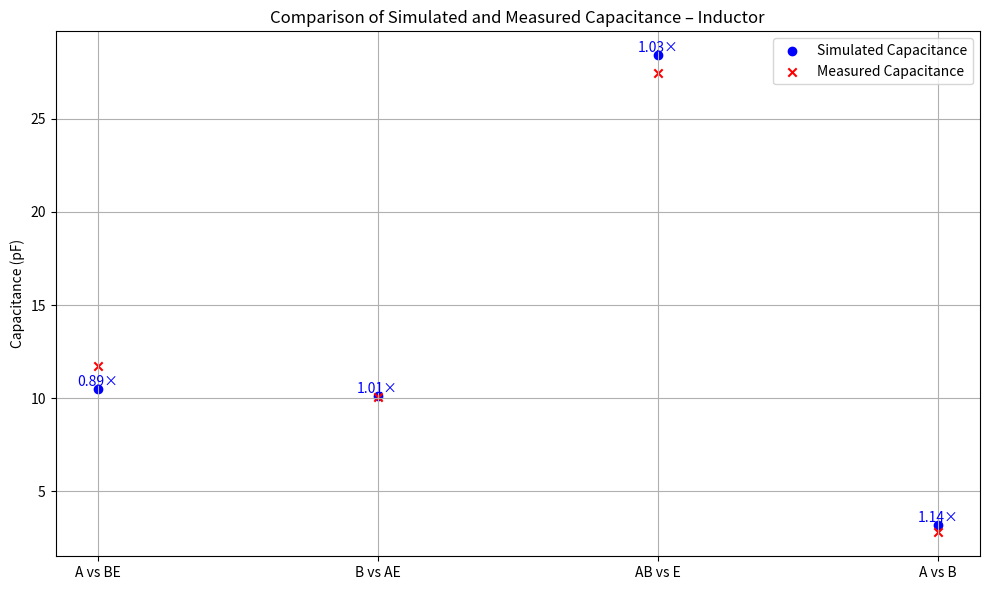
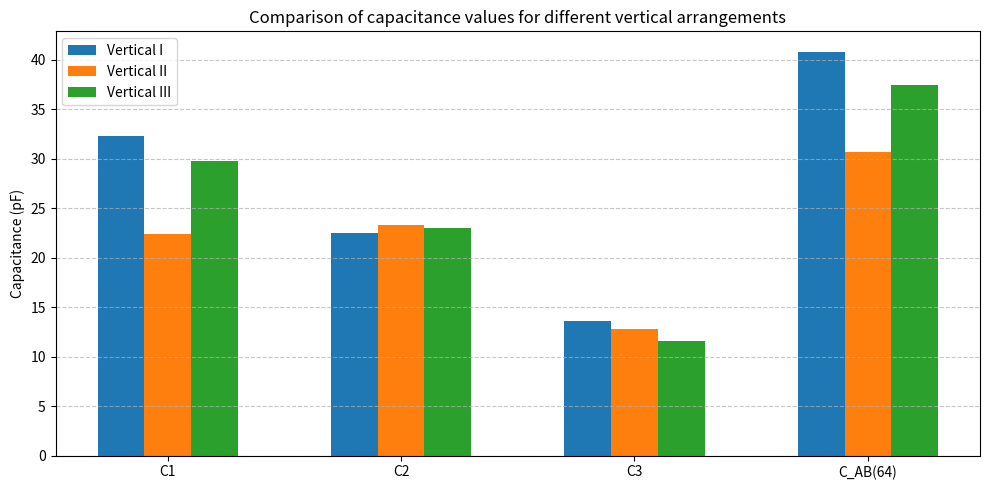
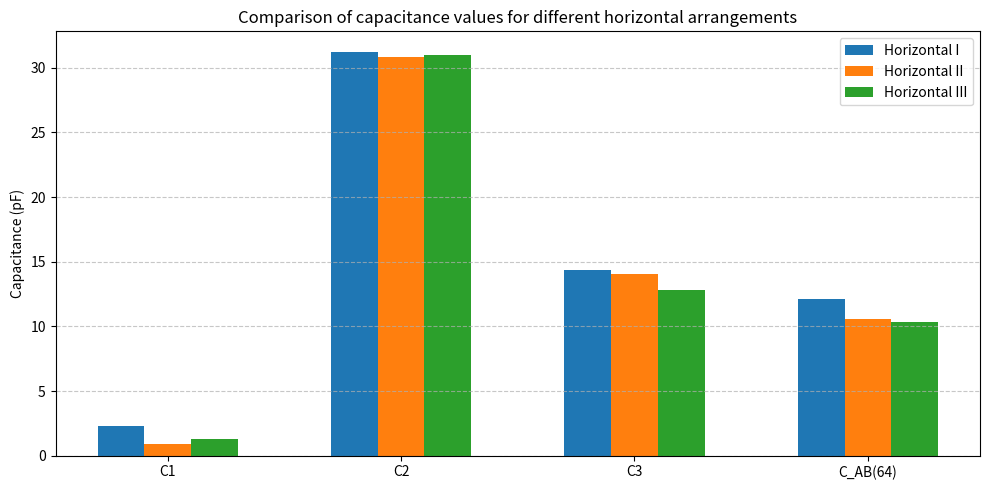
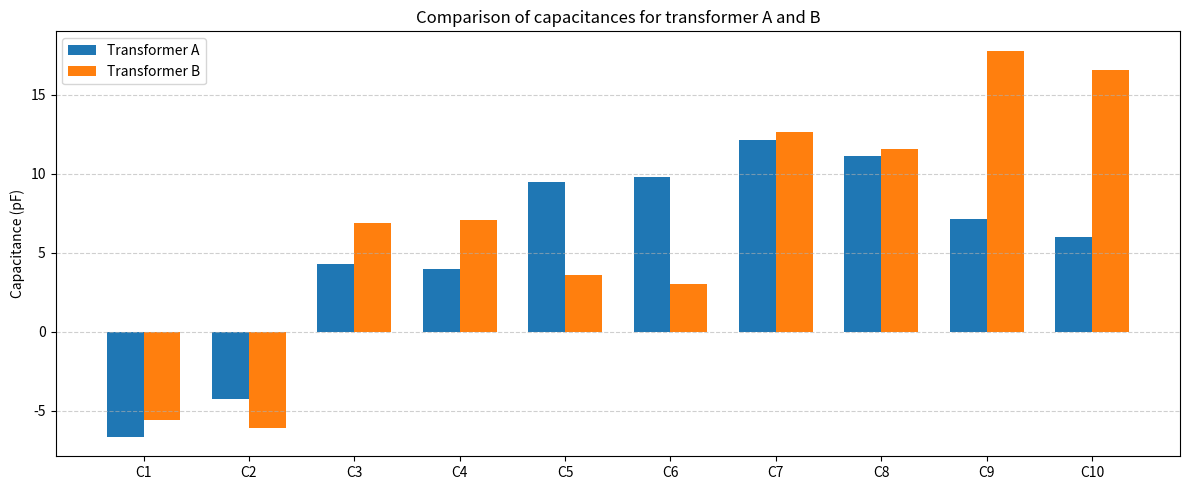
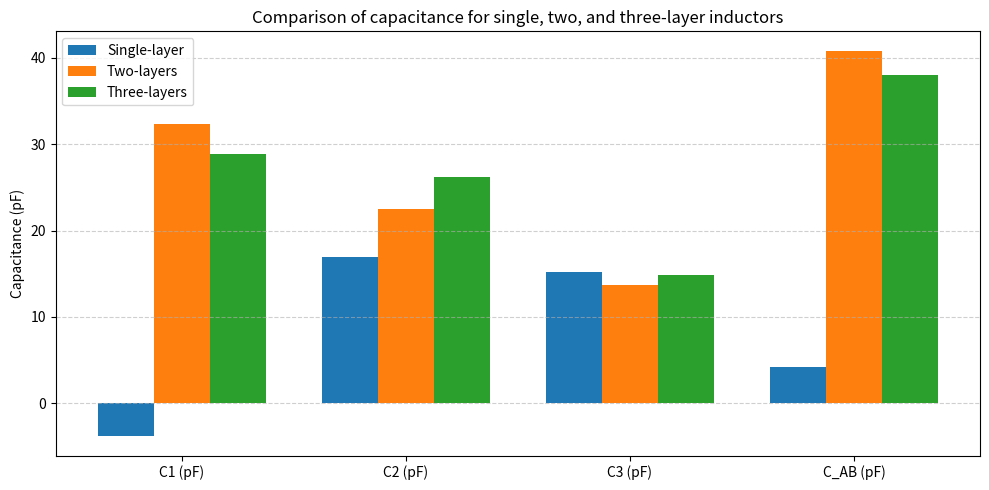
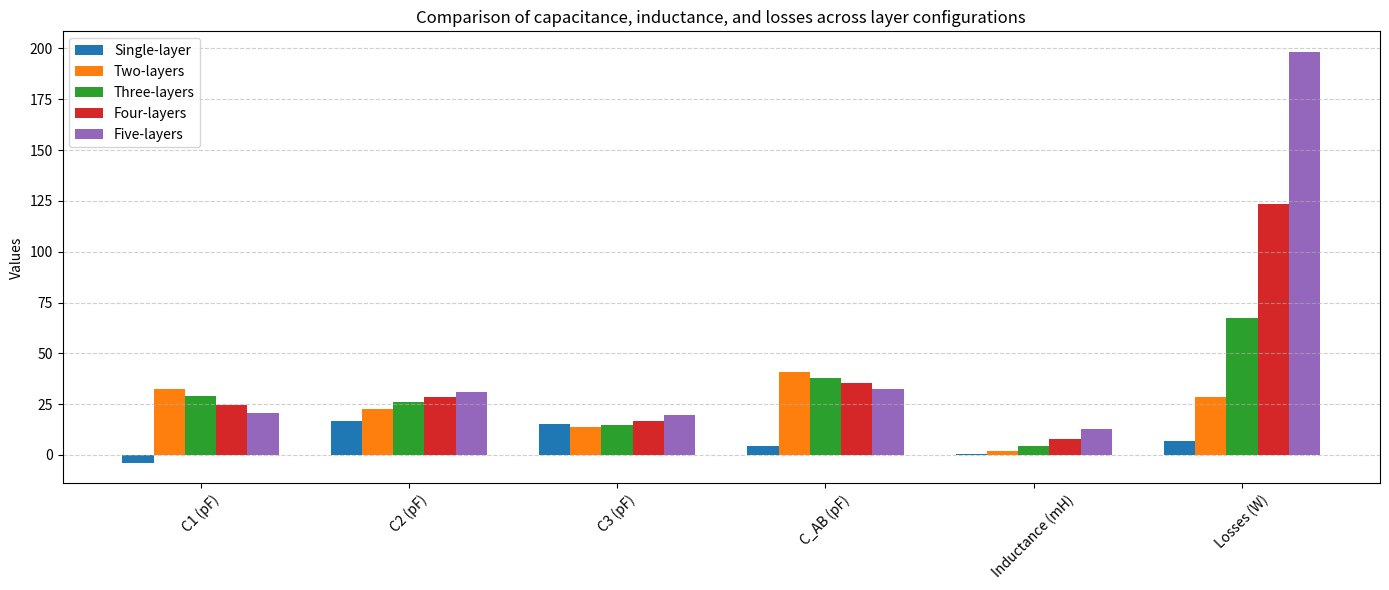

Python code for these plots, in order:

import numpy as np
import matplotlib.pyplot as plt

# Define the M matrix based on your corrected scenarios

M_case_1 = np.array([
    [1, 1, 0],  # Scenario 1
    [0, 1, 1],  # Scenario 2
    [1, 0, 1]  # Scenario 3
])

M_squared1 = M_case_1 ** 2
# inductor 42
We_case_1 = np.array([
    5.23950306321443e-12,  # Scenario 1
    1.420017752187458e-11, # Scenario 2
    5.05540791441735e-12,# Scenario 3
])
# inductor 84
# We_case_1 = np.array([
#     2.516035519332448e-11,  # Scenario 1
#     1.480500554818899e-11, # Scenario 2
#     1.99302692819917e-11,# Scenario 3
# ])
# inductor 81
# We_case_1 = np.array([
#     2.432750994823512e-11,  # Scenario 1
#     1.812344522204704e-11, # Scenario 2
#     1.751673625287478e-11# Scenario 3
# ])
We_case1 = We_case_1.reshape((3, 1))
det_M1 = np.linalg.det(M_squared1)
print(f"Determinant of M: {det_M1}")

if det_M1 == 0:
    print("Matrix M is singular and cannot be inverted. Consider revising your simulation scenarios.")
else:
    C_case1 = 2 * np.linalg.inv(M_squared1).dot(We_case1)

    # Flatten C to a 1D array for easier indexing
    C_case1 = C_case1.flatten()

    # Display
    capacitance_pairs = ["A-B", "A-0", "B-0", "A-C", "B-C",
                         "A-D", "A-E", "B-E", "C-E", "D-E"]
    print("\nIndividual Capacitances:")
    for idx, capacitance in enumerate(C_case1, start=1):
        print(f"C{idx} ({capacitance_pairs[idx-1]}): {capacitance:.5e} F")

connection_sums = {
    'C_AvsBE': lambda C: C[0] + C[1],
    'C_BvsAE': lambda C: C[0] + C[2],
    'C_ABvsE': lambda C: C[1] + C[2],
    'C_AvsB': lambda C: C[0] + 0.25 * C[1] + 0.25 * C[2],
}

connection_measurement = {
    'C_AvsBE': 1.172807229E-11,
    'C_BvsAE': 1.004441933E-11,
    'C_ABvsE': 2.746247081E-11,
    'C_AvsB': 2.804276221E-12
}

    # A = 1.594250846194489e-12 * 2
    # print(A)
    # B = ((A-2.80E-12)/A)*100
    # print(B)
    # # C = 1.43843e-11 - 3.90527e-12
    # # print(C)
    #
    # Ctt = 2.213628432187502e-12
    # Cts = 2.166057416323814e-12
    #
    # C_ab = Ctt + Cts / 2  # Initial for n = 2
    #
    # # for n in range(4, 44, 2):  # 4 to 42
    # #     C_ab = (C_ab * (Ctt / 2)) / (C_ab + (Ctt / 2)) + (Cts / 2)
    # c_AB = 2.213628432187502e-12 * 1.336
    # print(f"C_AB(42) = {C_ab:.5e} F")
    #
C_AB_42 = -3.91159e-12 + (1.43906e-11 * 1.40098e-11 / (1.43906e-11 + 1.40098e-11))
print("C_42:", C_AB_42)
# C_AB_84 = 3.02856e-11 + (2.00351e-11 * 9.57492e-12 / (2.00351e-11 + 9.57492e-12))
# print("C_84:", C_AB_84)
    # C_AB_81= 2.37208e-11 + (2.49342e-11 * 1.13127e-11 / (2.49342e-11 + 1.13127e-11))
    # print("C_81:", C_AB_81)
    #
    # # c_ab = (7/5) * 2.096884260266433e-12
    # # print(c_ab)
    # # error = ((3.1872335334713594e-12 - 2.096884260266433e-12) / 3.1872335334713594e-12) * 100
    # # print(error)
    # # error_2 = 3.1872335334713594e-12 / 2.096884260266433e-12
    # # print(error_2)
    # c_tt = 1.740398743702928e-12
    # c_ab_84 = 1.83 * 1.740398743702928e-12
    #
    # c_ab_sim = 1.838169938418392e-11 * 2
    # print(c_ab_84)
    # print(c_ab_sim)
    #
    # C_AB_Othman = (-3.91159e-12 + 0.25 * 1.43906e-11 + 0.25 * 1.40098e-11)
    # print("C_Othman:", C_AB_Othman)
    #
    # print("A vs BE:", -3.91159e-12 + 1.43906e-11)
    # print("B vs AE:", -3.91159e-12 + 1.40098e-11)
    # print("AB vs E:", 1.43906e-11 + 1.40098e-11)



# Compute capacitances (if not already done)
C_case1 = np.linalg.inv(M_case_1 ** 2).dot(2 * We_case_1).flatten()

# Compute simulated and measured capacitance sums in pF
calculated_sums_pf = [connection_sums[key](C_case1) * 1e12 for key in connection_sums]
measured_sums_pf = [connection_measurement[key] * 1e12 for key in connection_sums]

# Clean x-axis labels
connection_labels_clean = [
    "A vs BE", "B vs AE", "AB vs E", "A vs B"
]

# Plot
plt.figure(figsize=(10, 6))
x_indices = np.arange(len(connection_labels_clean))

plt.scatter(x_indices, calculated_sums_pf, label="Simulated Capacitance", color='blue', marker='o')
plt.scatter(x_indices, measured_sums_pf, label="Measured Capacitance", color='red', marker='x')

# Annotate error ratios
for i, (calc, meas) in enumerate(zip(calculated_sums_pf, measured_sums_pf)):
    ratio = calc / meas
    plt.text(i, calc, f"{ratio:.2f}×", fontsize=10, ha='center', va='bottom', color='blue')

# Formatting
plt.xticks(x_indices, connection_labels_clean, rotation=0)
plt.ylabel('Capacitance (pF)')
plt.title('Comparison of Simulated and Measured Capacitance – Inductor')
plt.legend(loc='upper right')
plt.tight_layout()
plt.grid(True)

# Save as PDF
pdf_path = r"C:\Users\<user>\OneDrive - Universität Paderborn\Drive D\Paderborn Uni\Paderborn Uni\Master Thesis\inductor_42\inductor_42_error.pdf"
plt.savefig(pdf_path)

plt.show()
import matplotlib.pyplot as plt
import numpy as np

# Data
parameters = ['C1', 'C2', 'C3', 'C_AB(64)']
vertical_I = [32.35, 22.49, 13.65, 40.85]
vertical_II = [22.45, 23.32, 12.82, 30.72]
vertical_III = [29.74, 23.02, 11.63, 37.47]

# Plot settings
bar_width = 0.2
x = np.arange(len(parameters))

plt.figure(figsize=(10, 5))
plt.bar(x - bar_width, vertical_I, width=bar_width, label='Vertical I')
plt.bar(x, vertical_II, width=bar_width, label='Vertical II')
plt.bar(x + bar_width, vertical_III, width=bar_width, label='Vertical III')

plt.xticks(x, parameters)
plt.ylabel('Capacitance (pF)')
plt.title('Comparison of capacitance values for different vertical arrangements')
plt.legend()
plt.grid(True, axis='y', linestyle='--', alpha=0.7)
plt.tight_layout()

# Save as PDF BEFORE showing the plot
pdf_path = r"C:\Users\<user>\OneDrive - Universität Paderborn\Drive D\Paderborn Uni\Paderborn Uni\Master Thesis\Final presentation\vertical_comparison.pdf"
plt.savefig(pdf_path)

plt.show()


# Data
parameters = ['C1', 'C2', 'C3', 'C_AB(64)']
Horizontal_I = [2.28, 31.25, 14.38, 12.13]
Horizontal_II = [0.90, 30.85, 14.08, 10.57]
Horizontal_III = [1.26, 30.96, 12.82, 10.33]

# Plot settings
bar_width = 0.2
x = np.arange(len(parameters))

plt.figure(figsize=(10, 5))
plt.bar(x - bar_width, Horizontal_I, width=bar_width, label='Horizontal I')
plt.bar(x, Horizontal_II, width=bar_width, label='Horizontal II')
plt.bar(x + bar_width, Horizontal_III, width=bar_width, label='Horizontal III')

plt.xticks(x, parameters)
plt.ylabel('Capacitance (pF)')
plt.title('Comparison of capacitance values for different horizontal arrangements')
plt.legend()
plt.grid(True, axis='y', linestyle='--', alpha=0.7)
plt.tight_layout()

# Save as PDF BEFORE showing the plot
pdf_path = r"C:\Users\<user>\OneDrive - Universität Paderborn\Drive D\Paderborn Uni\Paderborn Uni\Master Thesis\Final presentation\Horizontal_comparison.pdf"
plt.savefig(pdf_path)

plt.show()

import matplotlib.pyplot as plt
import numpy as np

# Capacitance labels
cap_labels = [f'C{i}' for i in range(1, 11)]

# Capacitance values from the image
transformer_A = [-6.65, -4.27, 4.27, 3.97, 9.48, 9.82, 12.14, 11.11, 7.12, 6.03]
transformer_B = [-5.60, -6.07, 6.89, 7.05, 3.61, 3.04, 12.63, 11.57, 17.79, 16.56]

# Plot settings
x = np.arange(len(cap_labels))
bar_width = 0.35

plt.figure(figsize=(12, 5))
plt.bar(x - bar_width/2, transformer_A, width=bar_width, label='Transformer A')
plt.bar(x + bar_width/2, transformer_B, width=bar_width, label='Transformer B')

# Labeling
plt.xticks(x, cap_labels)
plt.ylabel('Capacitance (pF)')
plt.title('Comparison of capacitances for transformer A and B')
plt.legend()
plt.grid(axis='y', linestyle='--', alpha=0.6)
plt.tight_layout()

# Save as PDF BEFORE showing the plot
pdf_path = r"C:\Users\<user>\OneDrive - Universität Paderborn\Drive D\Paderborn Uni\Paderborn Uni\Master Thesis\Final presentation\transformer_a_b.pdf"
plt.savefig(pdf_path)

plt.show()

import matplotlib.pyplot as plt
import numpy as np

# Parameters
labels = ['C1 (pF)', 'C2 (pF)', 'C3 (pF)', 'C_AB (pF)']
single_layer = [-3.84, 16.94, 15.24, 4.18]
two_layers = [32.35, 22.49, 13.65, 40.85]
three_layers = [28.83, 26.16, 14.82, 38.07]

# Bar plot positions
x = np.arange(len(labels))
bar_width = 0.25

# Create plot
plt.figure(figsize=(10, 5))
plt.bar(x - bar_width, single_layer, width=bar_width, label='Single-layer')
plt.bar(x, two_layers, width=bar_width, label='Two-layers')
plt.bar(x + bar_width, three_layers, width=bar_width, label='Three-layers')

# Labeling
plt.xticks(x, labels)
plt.ylabel('Capacitance (pF)')
plt.title('Comparison of capacitance for single, two, and three-layer inductors')
plt.legend()
plt.grid(axis='y', linestyle='--', alpha=0.6)
plt.tight_layout()

plt.show()

# Labels and data
labels = ['C1 (pF)', 'C2 (pF)', 'C3 (pF)', 'C_AB (pF)', 'Inductance (mH)', 'Losses (W)']
single_layer = [-3.84, 16.94, 15.24, 4.18, 0.503, 6.74]
two_layers = [32.35, 22.49, 13.65, 40.85, 2.012, 28.756]
three_layers = [28.83, 26.16, 14.82, 38.07, 4.27, 67.33]
four_layers = [24.71, 28.39, 16.83, 35.28, 8.05, 123.56]
five_layers = [20.61, 31.01, 19.64, 32.26, 12.58, 198.29]

# X positions
x = np.arange(len(labels))
bar_width = 0.15  # smaller bar width for more groups

# Plot
plt.figure(figsize=(14, 6))
plt.bar(x - 2*bar_width, single_layer, width=bar_width, label='Single-layer')
plt.bar(x - bar_width, two_layers, width=bar_width, label='Two-layers')
plt.bar(x, three_layers, width=bar_width, label='Three-layers')
plt.bar(x + bar_width, four_layers, width=bar_width, label='Four-layers')
plt.bar(x + 2*bar_width, five_layers, width=bar_width, label='Five-layers')

# Labels and formatting
plt.xticks(x, labels, rotation=45)
plt.ylabel('Values')
plt.title('Comparison of capacitance, inductance, and losses across layer configurations')
plt.legend()
plt.grid(axis='y', linestyle='--', alpha=0.6)
plt.tight_layout()

# Save to PDF
pdf_path = r"C:\Users\<user>\OneDrive - Universität Paderborn\Drive D\Paderborn Uni\Paderborn Uni\Master Thesis\Final presentation\inductor_five_layers.pdf"
plt.savefig(pdf_path)

plt.show()







